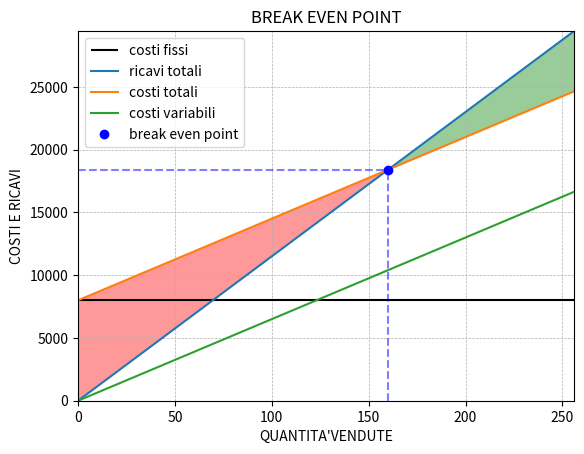

This chart was generated by the following Python code:
#BreakEvenPoint lineare
import numpy as np
import matplotlib.pyplot as plt
import math

#Inserire nella funzione fx rispettivamente i costi fissi, costi variabili u e i ricavi unitari, riga 40
def fx(cf,cvu,ru):
    q=cf/(ru-cvu)
    
    
    #Grafico  
    x=np.array([0,q*0.4,q*0.8,q,q*1.2,q*1.6])                                           #asse x
    y1=np.array([0,ru*q*0.4,ru*q*0.8,ru*q,ru*q*1.2,ru*q*1.6])                           #retta ricavi totali
    y2=np.array([cf,q*0.4*cvu+cf,q*0.8*cvu+cf,q*cvu+cf,q*1.2*cvu+cf,q*1.6*cvu+cf])      #retta costi totali
    y3=np.array([0,q*0.4*cvu,q*0.8*cvu,q*cvu,q*1.2*cvu,q*1.6*cvu])
    
    plt.hlines(y=cf,xmin=0,xmax=q*1.6,color="black",linestyles="-",label="costi fissi") #retta costi fissi 
    plt.hlines(y=q*ru,xmin=0,xmax=q,color="blue",linestyle="--",alpha=0.5)
    plt.vlines(x=q,ymin=0,ymax=q*ru,color="blue",linestyle="--",alpha=0.5)
    
    print("la quantità di bep arrotondata è di:",math.ceil(q))
    print("i ricavi per il bep sono di :",round(ru*q,2))

    plt.plot(x,y1,label="ricavi totali")
    plt.plot(x,y2,label="costi totali")
    plt.plot(x,y3,label="costi variabili")
    plt.fill_between(x,y1, y2,where = y1>=y2,
                facecolor ='green', alpha = 0.4,)
    plt.fill_between(x,y1,y2,where= y1<=y2,
                     facecolor = "red",alpha=0.4)
    plt.plot(q,q*ru,"bo",label="break even point")
    
    plt.xlabel("QUANTITA'VENDUTE")
    plt.ylabel("COSTI E RICAVI")
    plt.grid(linestyle='--',linewidth=0.5)
    plt.margins(0)
    plt.legend()
    plt.title("BREAK EVEN POINT")
    plt.show()   
fx(8000,65,115)    